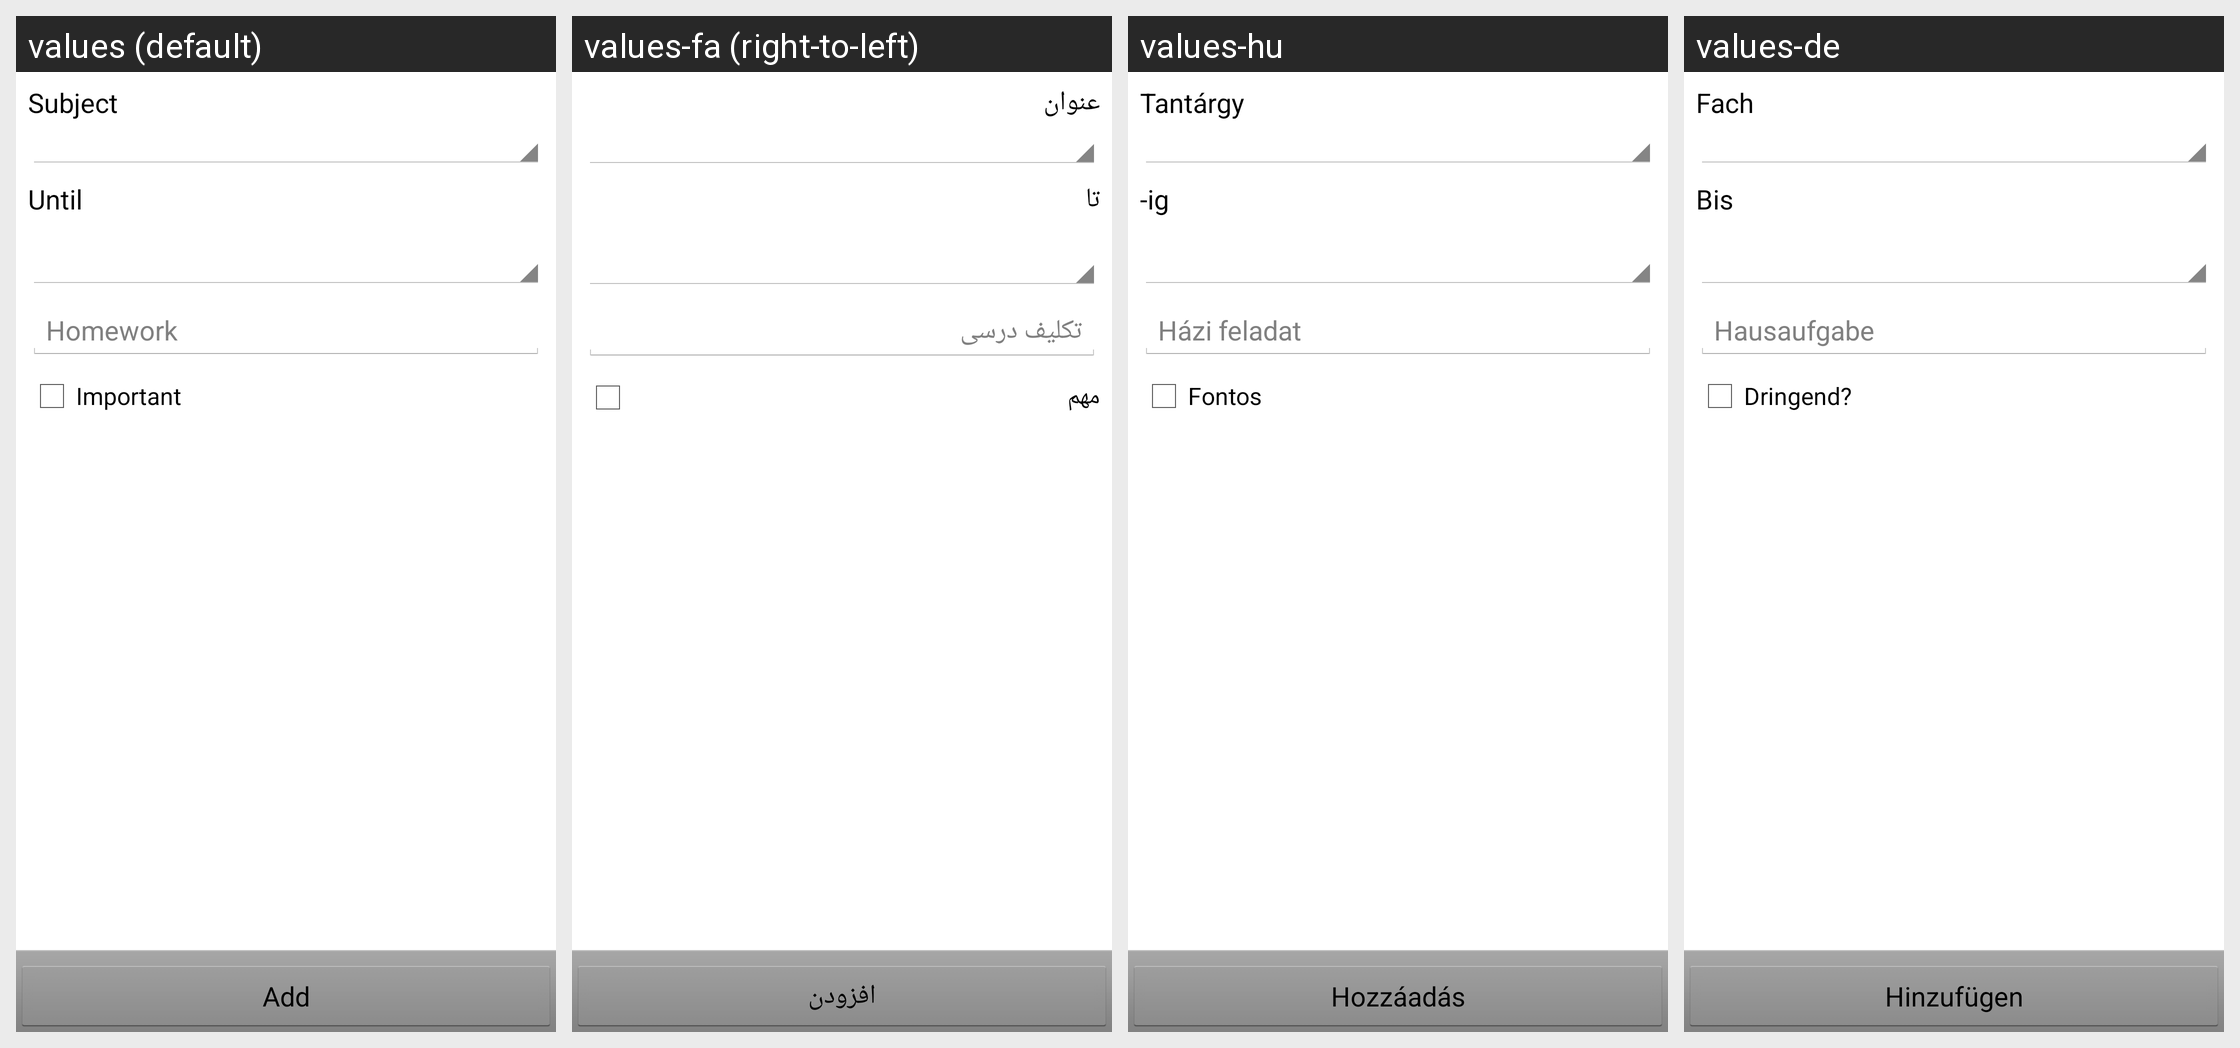

The same Android screen rendered under several of its app's locales, left to right. List the strings drawn on it with the default value and each locale's translation.
Android screen res/layout/activity_add.xml rendered under 4 locales, left to right: values (default), values-fa (right-to-left), values-hu, values-de. Device: Nexus 5 (rendered at 1080×1920; each locale shown at half size, 540×960, under a caption strip naming it); theme AppTheme.
Other locales in the repository, not shown: values-cs, values-fa-rIR.
Strings drawn on this screen, with the default value and each locale's value (text and hints the layout hard-codes, and strings that could not be matched under every locale, appear in the picture but are not listed):

hw_subject
  values: Subject
  values-fa: عنوان
  values-hu: Tantárgy
  values-de: Fach

hw_until
  values: Until
  values-fa: تا
  values-hu: -ig
  values-de: Bis

hw_homework
  values: Homework
  values-fa: تکلیف درسی
  values-hu: Házi feladat
  values-de: Hausaufgabe

hw_urgent
  values: Important
  values-fa: مهم
  values-hu: Fontos
  values-de: Dringend?

hw_add
  values: Add
  values-fa: افزودن
  values-hu: Hozzáadás
  values-de: Hinzufügen
